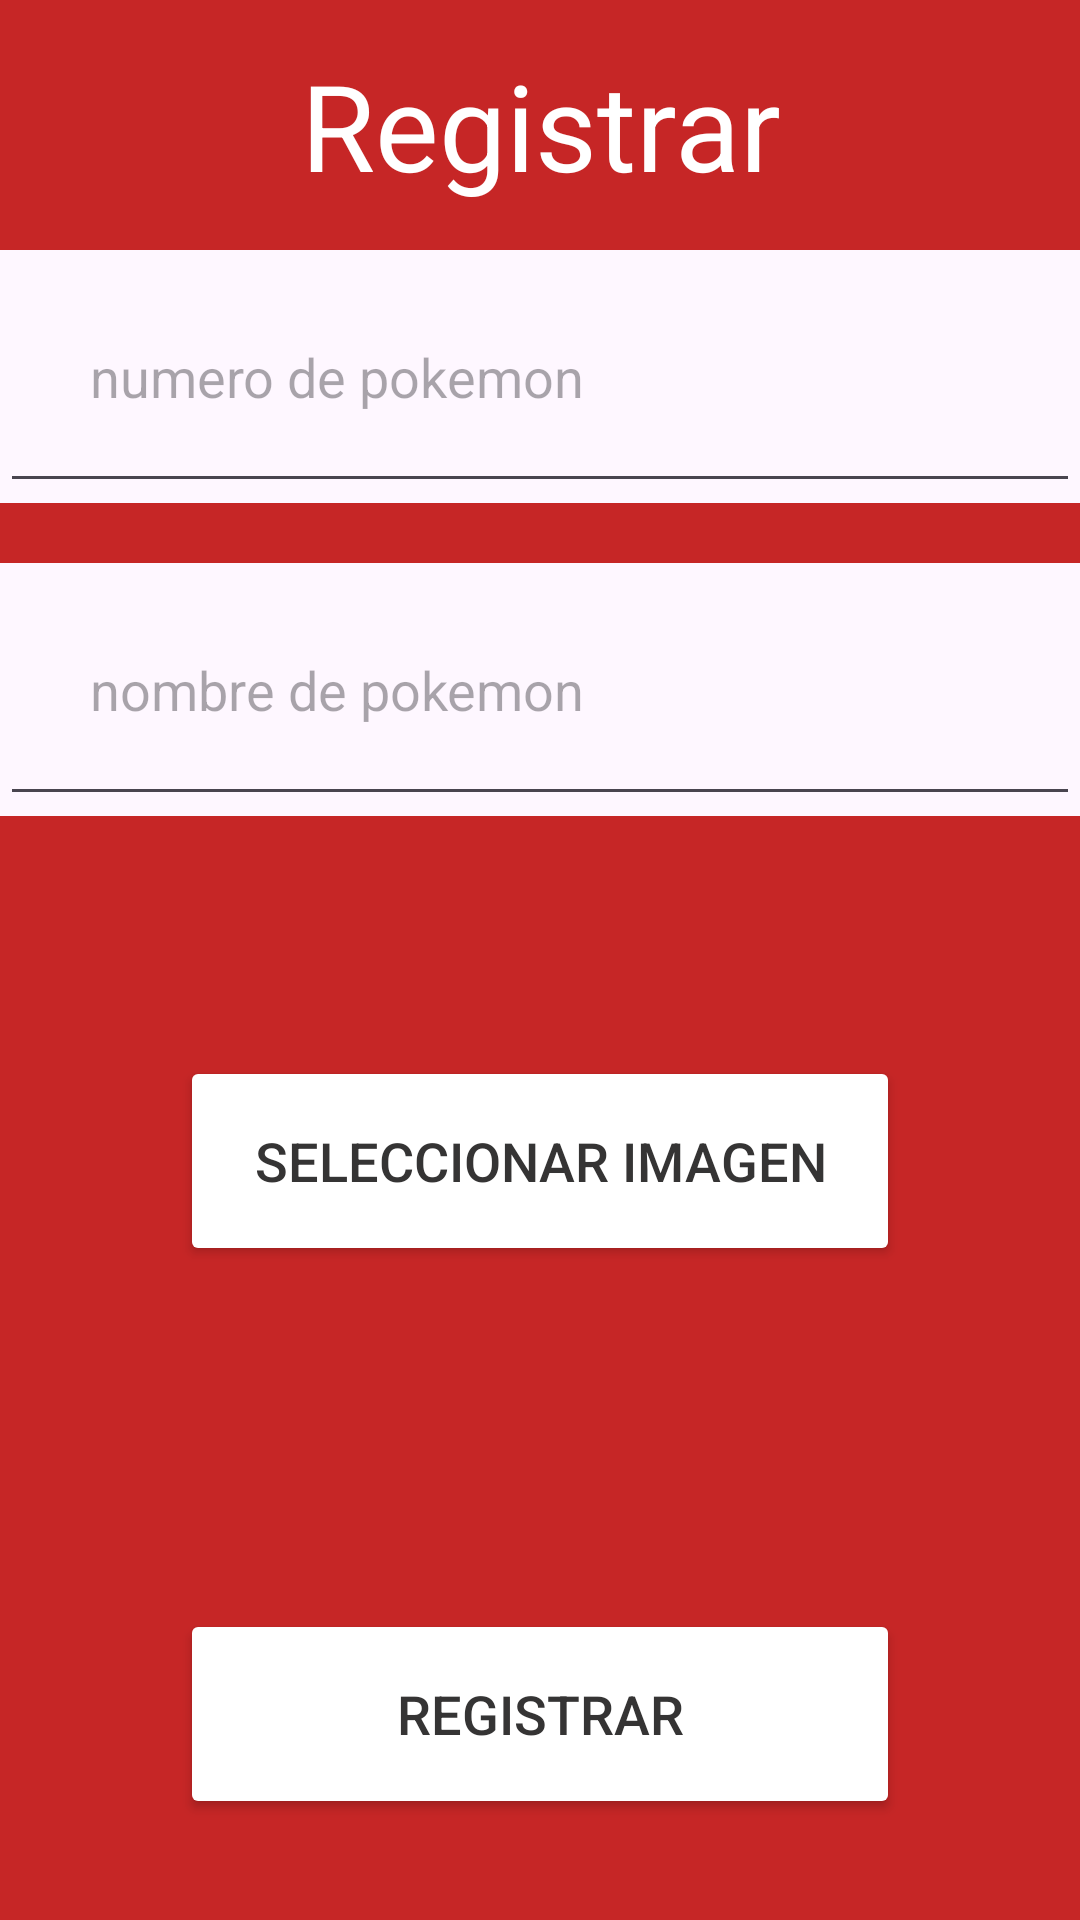

Android layout source for this screen:
<!-- AndroidManifest.xml: application theme Theme.PracticaPokedex -->
<!-- res/layout/activity_registrar_pokemon.xml -->
<?xml version="1.0" encoding="utf-8"?>
<LinearLayout xmlns:android="http://schemas.android.com/apk/res/android"
    xmlns:app="http://schemas.android.com/apk/res-auto"
    xmlns:tools="http://schemas.android.com/tools"
    android:id="@+id/main"
    android:layout_width="match_parent"
    android:layout_height="match_parent"
    android:orientation="vertical"
    tools:context=".RegistrarPokemon">

    <TextView
        android:layout_width="match_parent"
        android:layout_height="wrap_content"
        android:text="Registrar"
        android:textSize="40dp"
        android:textAlignment="center"
        android:textColor="@color/white"
        android:layout_gravity="center"
        android:padding="15dp"
        android:background="@color/rojo"/>

    <EditText
        android:id="@+id/numero_pokemon"
        android:layout_width="match_parent"
        android:layout_height="wrap_content"
        android:hint="numero de pokemon"
        android:inputType="text"
        android:padding="30dp"
        />

    <View
        android:layout_width="match_parent"
        android:layout_height="20dp"
        android:background="@color/rojo" />

    <EditText
        android:id="@+id/nomb_pokemon"
        android:layout_width="match_parent"
        android:layout_height="wrap_content"
        android:hint="nombre de pokemon"
        android:inputType="text"
        android:padding="30dp"
        />

    <LinearLayout
        android:layout_width="match_parent"
        android:layout_height="match_parent"
        android:orientation="vertical"
        android:background="@color/rojo">

        <Button
            android:id="@+id/btn_seleccionar_imagen"
            android:layout_width="240dp"
            android:layout_height="70dp"
            android:text="Seleccionar Imagen"
            android:textSize="18dp"
            android:textColor="@color/letras"
            android:layout_marginTop="80dp"
            android:backgroundTint="@color/white"
            android:layout_gravity="center"/>

        <TextView
            android:id="@+id/mensaje_imagen"
            android:layout_width="wrap_content"
            android:layout_height="wrap_content"
            android:text=""
            android:textSize="18dp"
            android:layout_marginTop="10dp"
            android:layout_gravity="center"
            android:textColor="@color/white"/>

        <Button
            android:id="@+id/registrar"
            android:layout_width="240dp"
            android:layout_height="70dp"
            android:text="Registrar"
            android:textSize="18dp"
            android:textColor="@color/letras"
            android:layout_marginTop="80dp"
            android:gravity="center"
            android:backgroundTint="@color/white"
            android:layout_gravity="center"/>


    </LinearLayout>


</LinearLayout>
<!-- resources referenced by this layout -->
<resources>
  <color name="letras">#353434</color>
  <color name="rojo">#c62626</color>
  <color name="white">#FFFFFFFF</color>
  <style name="Theme.PracticaPokedex" parent="Base.Theme.PracticaPokedex" />
  <style name="Base.Theme.PracticaPokedex" parent="Theme.Material3.DayNight.NoActionBar">
          
          
      </style>
</resources>
